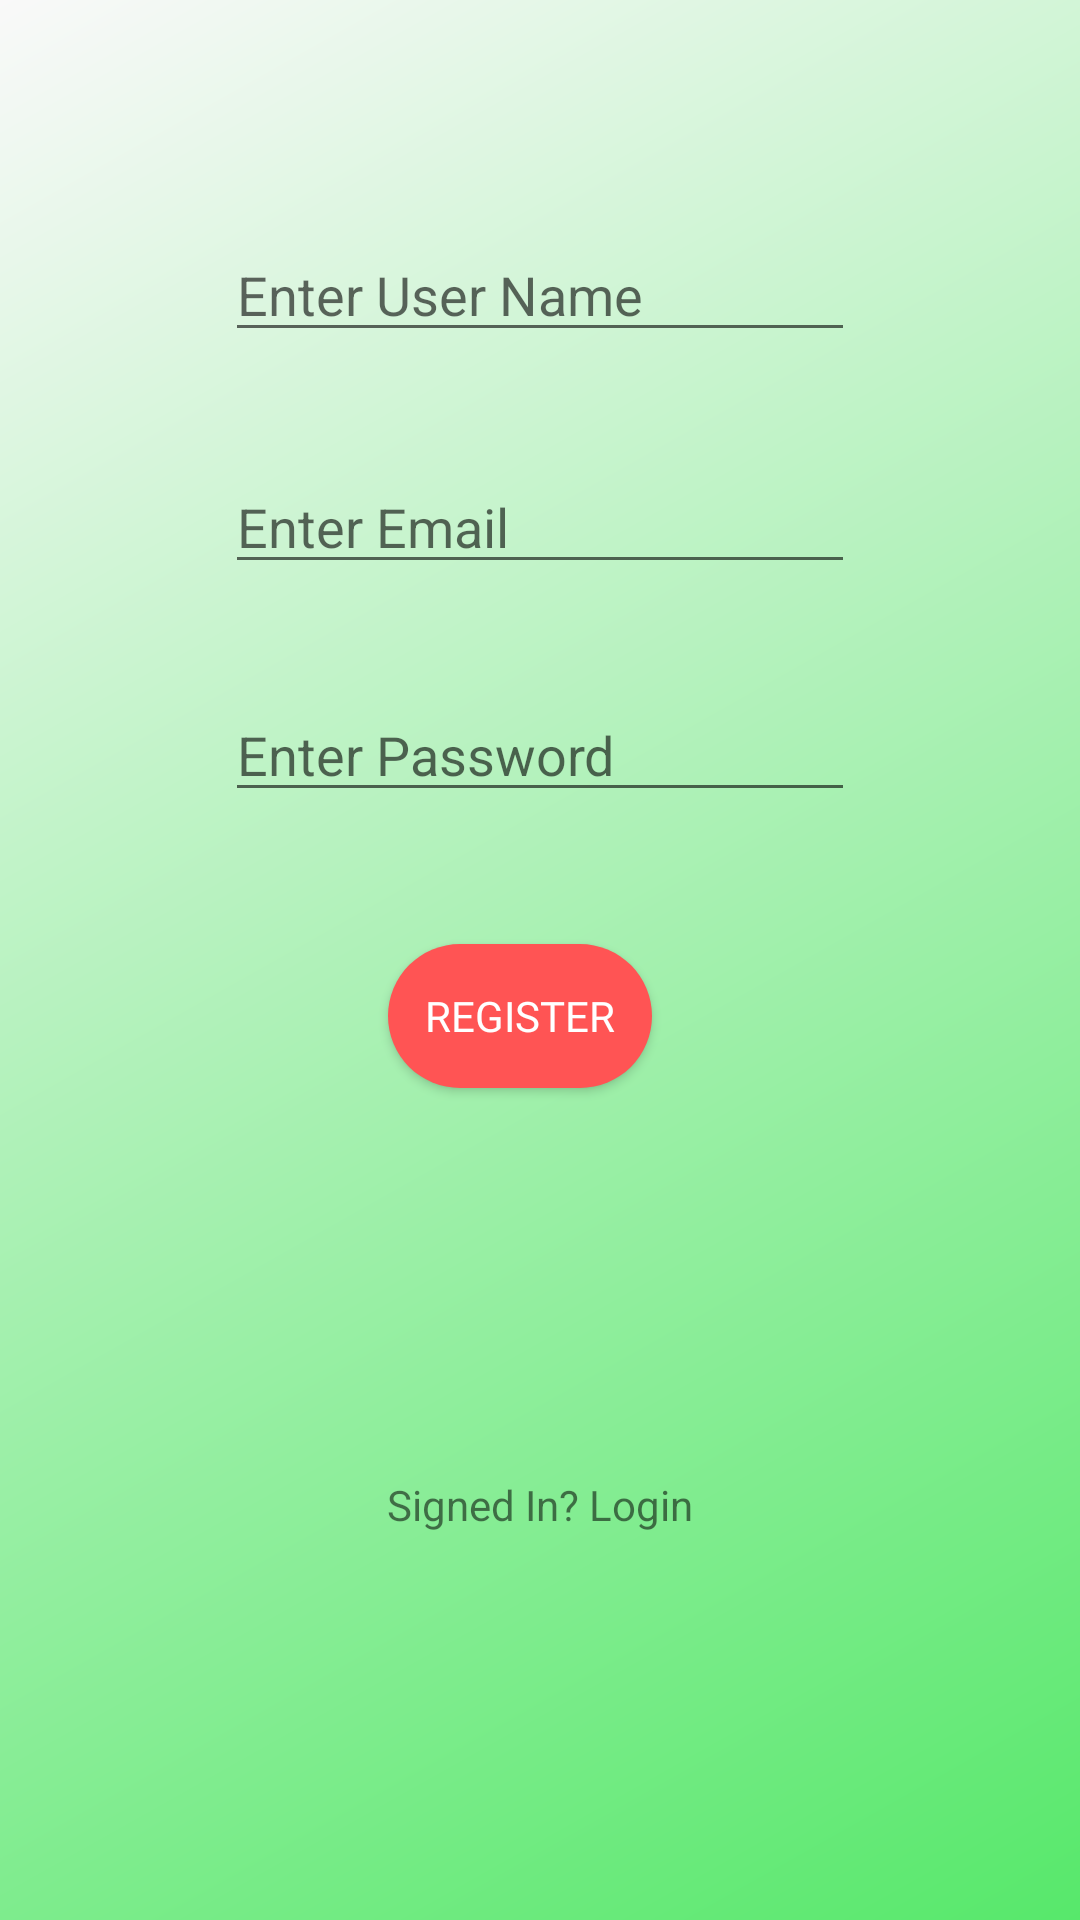

Reconstruct the res/layout file that produces this screen, plus the resources it refers to.
<!-- AndroidManifest.xml: application theme AppTheme -->
<!-- res/layout/activity_sign_up.xml -->
<?xml version="1.0" encoding="utf-8"?>
<androidx.constraintlayout.widget.ConstraintLayout xmlns:android="http://schemas.android.com/apk/res/android"
    xmlns:app="http://schemas.android.com/apk/res-auto"
    xmlns:tools="http://schemas.android.com/tools"
    android:layout_width="match_parent"
    android:layout_height="match_parent"
    android:background="@drawable/gradient1"
    tools:context=".SignUp">

    <EditText
        android:id="@+id/etUserName"
        android:layout_width="wrap_content"
        android:layout_height="wrap_content"
        android:layout_marginTop="76dp"
        android:ems="10"
        android:hint="Enter User Name"
        android:inputType="textPersonName"
        app:layout_constraintBottom_toBottomOf="parent"
        app:layout_constraintEnd_toEndOf="parent"
        app:layout_constraintStart_toStartOf="parent"
        app:layout_constraintTop_toTopOf="parent"
        app:layout_constraintVertical_bias="0.0" />

    <EditText
        android:id="@+id/etUserEmail"
        android:layout_width="wrap_content"
        android:layout_height="wrap_content"
        android:layout_marginTop="36dp"
        android:ems="10"
        android:hint="Enter Email"
        android:inputType="textPersonName"
        app:layout_constraintBottom_toBottomOf="parent"
        app:layout_constraintEnd_toEndOf="parent"
        app:layout_constraintStart_toStartOf="parent"
        app:layout_constraintTop_toBottomOf="@+id/etUserName"
        app:layout_constraintVertical_bias="0.0" />

    <EditText
        android:id="@+id/etUserPassword"
        android:layout_width="wrap_content"
        android:layout_height="wrap_content"
        android:layout_marginTop="112dp"
        android:ems="10"
        android:hint="Enter Password"
        android:inputType="textPassword"
        app:layout_constraintBottom_toBottomOf="parent"
        app:layout_constraintEnd_toEndOf="parent"
        app:layout_constraintStart_toStartOf="parent"
        app:layout_constraintTop_toBottomOf="@+id/etUserName"
        app:layout_constraintVertical_bias="0.0" />

    <Button
        android:id="@+id/btnRegister"
        android:layout_width="wrap_content"
        android:layout_height="wrap_content"
        android:layout_marginTop="44dp"
        android:background="@drawable/rounded_button"
        android:fontFamily="@font/andada"
        android:text="Register"
        android:textColor="#ffff"
        app:layout_constraintEnd_toEndOf="parent"
        app:layout_constraintHorizontal_bias="0.476"
        app:layout_constraintStart_toStartOf="parent"
        app:layout_constraintTop_toBottomOf="@+id/etUserPassword" />

    <TextView
        android:id="@+id/tvSignedIn"
        android:layout_width="wrap_content"
        android:layout_height="wrap_content"
        android:text="Signed In? Login"
        app:layout_constraintBottom_toBottomOf="parent"
        app:layout_constraintEnd_toEndOf="parent"
        app:layout_constraintStart_toStartOf="parent"
        app:layout_constraintTop_toBottomOf="@+id/btnRegister" />

</androidx.constraintlayout.widget.ConstraintLayout>
<!-- resources referenced by this layout -->
<resources>
  <!-- drawable gradient1 (drawable) -->
  <?xml version="1.0" encoding="utf-8"?>
  <shape android:shape="rectangle"
      xmlns:android="http://schemas.android.com/apk/res/android">
      <gradient
          android:startColor="#57e86b"
          android:endColor="#f9f9f9"
          android:angle="135"
          />
  </shape>
  <!-- drawable rounded_button (drawable) -->
  <?xml version="1.0" encoding="utf-8"?>
  <shape xmlns:android="http://schemas.android.com/apk/res/android"
      android:shape="rectangle">
      <solid android:color="#ff5454"/>
      <corners android:radius="50dp"></corners>
  </shape>
  <style name="AppTheme" parent="Theme.AppCompat.Light.DarkActionBar">
          
          <item name="colorPrimary">@color/colorPrimary</item>
          <item name="colorPrimaryDark">@color/colorPrimaryDark</item>
          <item name="colorAccent">@color/colorAccent</item>
      </style>
  <color name="colorPrimary">#4caf50</color>
  <color name="colorPrimaryDark">#00574B</color>
  <color name="colorAccent">#D81B60</color>
</resources>
